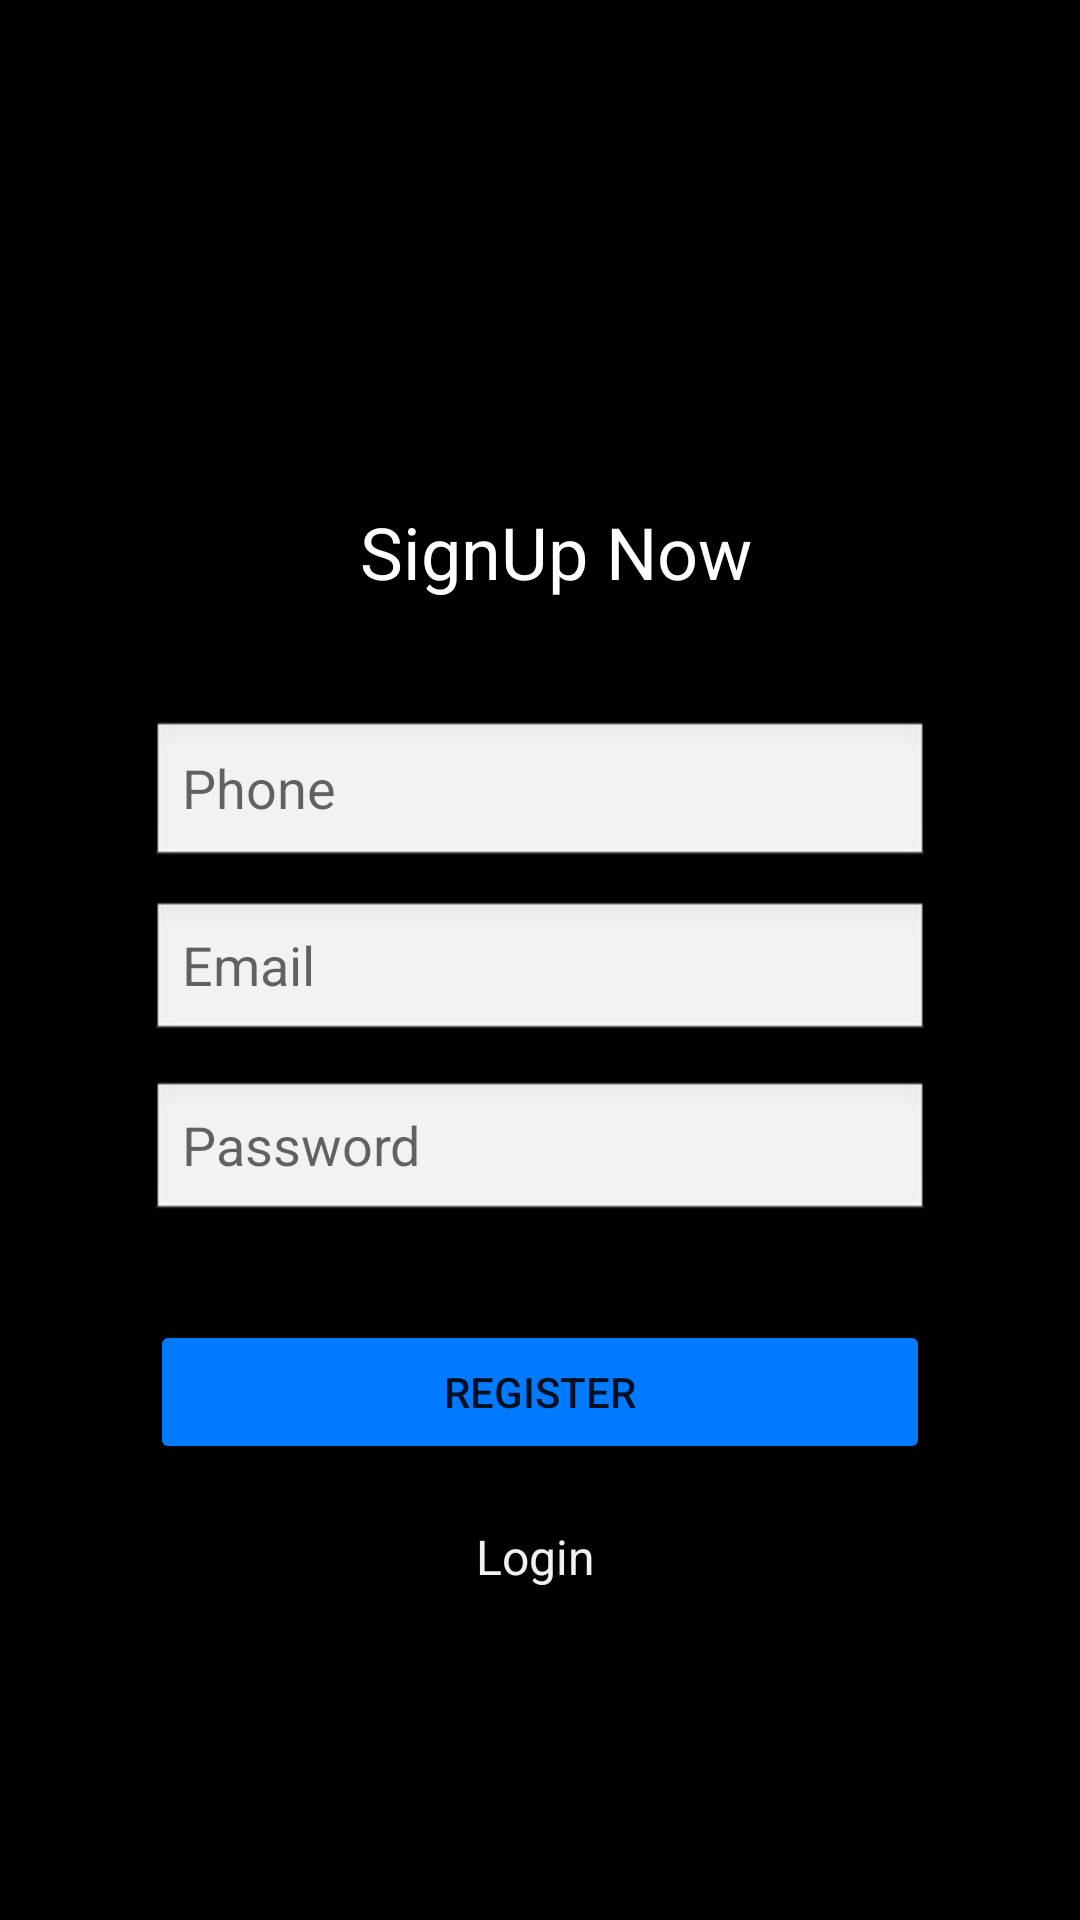

Android layout source for this screen:
<!-- AndroidManifest.xml: application theme Theme.AppCompat.Light.NoActionBar -->
<!-- res/layout/activity_registration.xml -->
<?xml version="1.0" encoding="utf-8"?>
<androidx.constraintlayout.widget.ConstraintLayout xmlns:android="http://schemas.android.com/apk/res/android"
    xmlns:app="http://schemas.android.com/apk/res-auto"
    xmlns:tools="http://schemas.android.com/tools"
    android:id="@+id/main"
    android:layout_width="match_parent"
    android:layout_height="match_parent"
    android:background="@color/black"
    android:backgroundTint="@color/black">

    <TextView
        android:id="@+id/textView"
        android:layout_width="wrap_content"
        android:layout_height="wrap_content"
        android:layout_marginStart="60dp"
        android:layout_marginBottom="30dp"
        android:padding="10dp"
        android:text="SignUp Now"
        android:textColor="@color/white"
        android:textSize="24sp"
        app:layout_constraintBottom_toTopOf="@+id/editTextPhone"
        app:layout_constraintStart_toStartOf="@id/editTextPhone" />


    <EditText
        android:id="@+id/GetEmail"
        android:layout_width="0dp"
        android:layout_height="wrap_content"
        android:layout_marginStart="50dp"
        android:layout_marginTop="60dp"
        android:layout_marginEnd="50dp"
        android:background="@android:drawable/edit_text"
        android:ems="10"
        android:hint="Email"
        android:inputType="textEmailAddress"
        app:layout_constraintEnd_toEndOf="parent"
        app:layout_constraintStart_toStartOf="parent"
        app:layout_constraintTop_toTopOf="@id/editTextPhone" />

    <EditText
        android:id="@+id/editTextPhone"
        android:layout_width="0dp"
        android:layout_height="wrap_content"
        android:layout_marginStart="50dp"
        android:layout_marginTop="240dp"
        android:layout_marginEnd="50dp"
        android:background="@android:drawable/edit_text"
        android:ems="10"
        android:hint="Phone"
        android:inputType="phone"
        android:minWidth="50dp"
        android:minHeight="50dp"
        app:layout_constraintEnd_toEndOf="parent"
        app:layout_constraintStart_toStartOf="parent"
        app:layout_constraintTop_toTopOf="parent"
        tools:circularflow_defaultRadius="20dp" />

    <EditText
        android:id="@+id/editPassword"
        android:layout_width="0dp"
        android:layout_height="wrap_content"
        android:layout_marginStart="50dp"
        android:layout_marginTop="60dp"
        android:layout_marginEnd="50dp"
        android:background="@android:drawable/edit_text"
        android:ems="10"
        android:hint="Password"
        android:inputType="textPassword"
        app:layout_constraintEnd_toEndOf="parent"
        app:layout_constraintStart_toStartOf="parent"
        app:layout_constraintTop_toTopOf="@id/GetEmail" />

    <Button
        android:id="@+id/button"
        android:layout_width="0dp"
        android:layout_height="wrap_content"
        android:layout_marginStart="50dp"
        android:layout_marginTop="80dp"
        android:layout_marginEnd="50dp"
        android:backgroundTint="#007BFF"
        android:paddingStart="16dp"
        android:paddingTop="12dp"
        android:paddingEnd="16dp"
        android:paddingBottom="12dp"
        android:text="Register"
        app:layout_constraintEnd_toEndOf="parent"
        app:layout_constraintHorizontal_bias="0.5"
        app:layout_constraintStart_toStartOf="parent"
        app:layout_constraintTop_toTopOf="@id/editPassword" />

    <TextView
        android:id="@+id/textView4"
        android:layout_width="wrap_content"
        android:layout_height="48dp"
        android:layout_marginStart="115dp"
        android:layout_marginTop="55dp"
        android:layout_marginEnd="168dp"
        android:clickable="true"
        android:focusable="true"
        android:gravity="center_vertical"
        android:minWidth="48dp"
        android:minHeight="48dp"
        android:padding="10dp"
        android:text="Login"
        android:textColor="#F0F2F1"
        android:textSize="16sp"
        app:layout_constraintEnd_toEndOf="parent"
        app:layout_constraintStart_toStartOf="@id/button"
        app:layout_constraintTop_toTopOf="@id/button" />

</androidx.constraintlayout.widget.ConstraintLayout>
<!-- resources referenced by this layout -->
<resources>

  <!-- not gathered from this repository: default colours our renderer supplied (Android Studio template values) -->
  <color name="black">#FF000000</color>
  <color name="white">#FFFFFFFF</color>
</resources>
